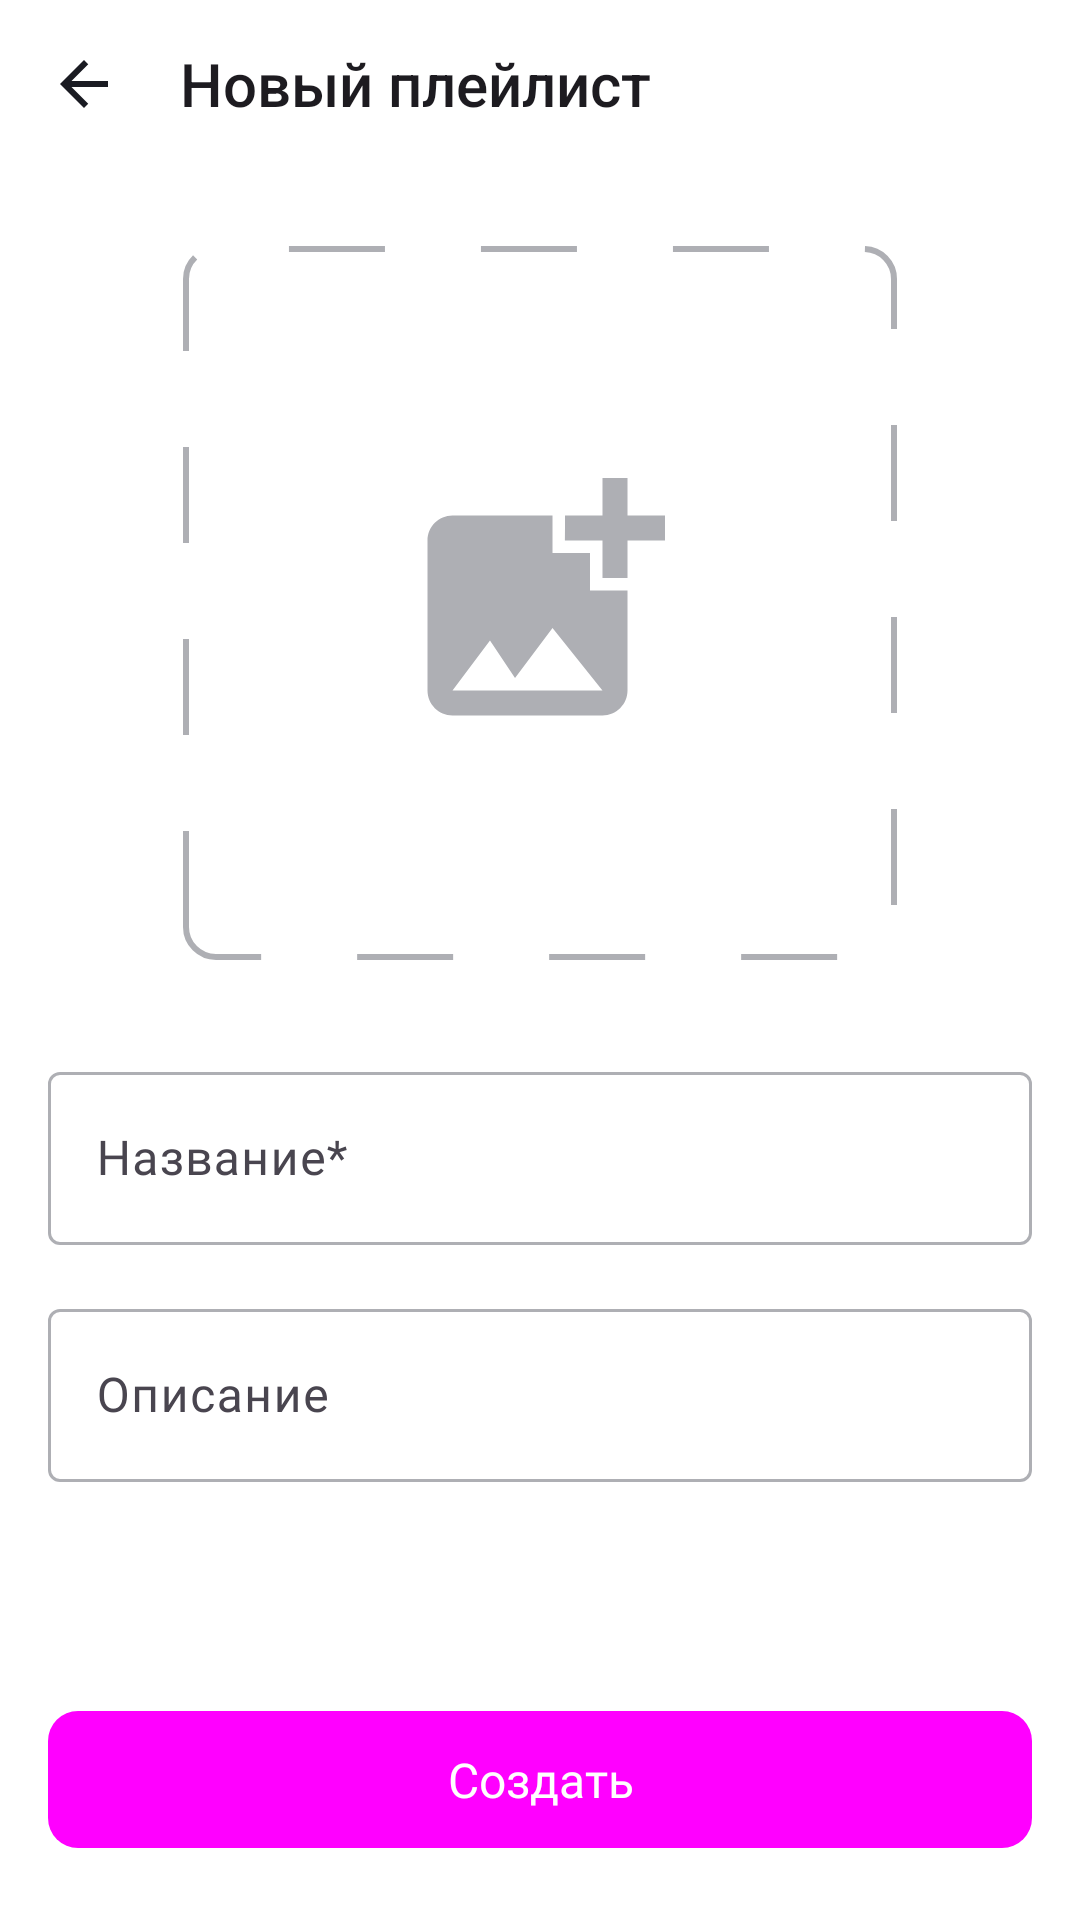

Reconstruct the res/layout file that produces this screen, plus the resources it refers to.
<!-- AndroidManifest.xml: application theme Theme.PlaylistMaker -->
<!-- res/layout/fragment_create_playlist.xml -->
<?xml version="1.0" encoding="utf-8"?>
<androidx.constraintlayout.widget.ConstraintLayout xmlns:android="http://schemas.android.com/apk/res/android"
    xmlns:app="http://schemas.android.com/apk/res-auto"
    android:id="@+id/create_playlist"
    android:layout_width="match_parent"
    android:layout_height="match_parent"
    android:background="@color/primary_background_color">

    <androidx.constraintlayout.widget.Guideline
        android:id="@+id/horizontal_guidline"
        android:layout_width="wrap_content"
        android:layout_height="wrap_content"
        android:orientation="horizontal"
        app:layout_constraintGuide_percent="0.5" />

    <Toolbar
        android:id="@+id/create_toolbar"
        style="@style/ToolbarTextStyle"
        android:layout_width="match_parent"
        android:layout_height="wrap_content"
        android:clickable="true"
        android:contentInsetStart="-4dp"
        android:contentInsetStartWithNavigation="-4dp"
        android:navigationIcon="@drawable/ic_arrow_back"
        android:title="@string/new_playlist"
        app:layout_constraintEnd_toEndOf="parent"
        app:layout_constraintStart_toStartOf="parent"
        app:layout_constraintTop_toTopOf="parent" />

    <com.google.android.material.imageview.ShapeableImageView
        android:id="@+id/playlist_cover"
        android:layout_width="0dp"
        android:layout_height="0dp"
        android:layout_marginHorizontal="@dimen/small_margin"
        android:layout_marginTop="26dp"
        android:background="@drawable/dashed_stroke"
        app:shapeAppearanceOverlay="@style/CustomShapeAppearance"
        android:scaleType="center"
        android:src="@drawable/ic_add_cover"
        app:layout_constraintBottom_toBottomOf="@id/horizontal_guidline"
        app:layout_constraintDimensionRatio="1:1"
        app:layout_constraintEnd_toEndOf="parent"
        app:layout_constraintStart_toStartOf="parent"
        app:layout_constraintTop_toBottomOf="@+id/create_toolbar" />

    <com.google.android.material.textfield.TextInputLayout
        android:id="@+id/playlist_name_layout"
        android:layout_width="match_parent"
        android:layout_height="wrap_content"
        android:layout_marginTop="32dp"
        android:paddingHorizontal="16dp"
        app:boxStrokeColor="@color/edit_text_selector"
        app:hintTextColor="@color/hint_selector"
        app:layout_constraintTop_toBottomOf="@+id/horizontal_guidline">

        <EditText
            android:id="@+id/playlist_name"
            android:layout_width="match_parent"
            android:layout_height="wrap_content"
            android:layout_gravity="center"
            android:cursorVisible="true"
            android:ellipsize="end"
            android:fontFamily="@font/ys_display_regular"
            android:hint="@string/playlist_name"
            android:inputType="text"
            android:paddingHorizontal="@dimen/primary_margin"
            android:paddingVertical="18dp"
            android:textCursorDrawable="@drawable/ic_cursor_playlist"
            android:textSize="@dimen/primary_text_size" />
    </com.google.android.material.textfield.TextInputLayout>

    <com.google.android.material.textfield.TextInputLayout
        android:layout_width="match_parent"
        android:layout_height="wrap_content"
        android:layout_marginTop="@dimen/primary_margin"
        android:paddingHorizontal="16dp"
        app:boxStrokeColor="@color/edit_text_selector"
        app:hintTextColor="@color/hint_selector"
        app:layout_constraintTop_toBottomOf="@+id/playlist_name_layout">

        <com.google.android.material.textfield.TextInputEditText
            android:id="@+id/playlist_description"
            android:layout_width="match_parent"
            android:layout_height="wrap_content"
            android:layout_gravity="center"
            android:cursorVisible="true"
            android:ellipsize="end"
            android:fontFamily="@font/ys_display_regular"
            android:hint="@string/playlist_description"
            android:inputType="text"
            android:maxLines="3"
            android:paddingHorizontal="@dimen/primary_margin"
            android:paddingVertical="18dp"
            android:textCursorDrawable="@drawable/ic_cursor_playlist"
            android:textSize="@dimen/primary_text_size" />

    </com.google.android.material.textfield.TextInputLayout>


    <TextView
        android:id="@+id/button_create"
        android:layout_width="match_parent"
        android:layout_height="wrap_content"
        android:layout_gravity="center"
        android:layout_marginVertical="@dimen/margin_vertical"
        android:background="@drawable/rounded_rectangle_button"
        android:clickable="true"
        android:fontFamily="@font/ys_display_medium"
        android:gravity="center"
        android:inputType="text"
        android:paddingVertical="12dp"
        android:layout_marginHorizontal="16dp"
        android:text="@string/create"
        android:textColor="@color/color_white"
        android:textFontWeight="500"
        android:textSize="@dimen/primary_text_size"
        app:layout_constraintBottom_toBottomOf="parent"
        app:layout_constraintEnd_toEndOf="parent"
        app:layout_constraintStart_toStartOf="parent" />

    <androidx.constraintlayout.widget.Guideline
        android:id="@+id/guideline"
        android:layout_width="wrap_content"
        android:layout_height="wrap_content"
        android:orientation="vertical"
        app:layout_constraintGuide_begin="16dp" />


</androidx.constraintlayout.widget.ConstraintLayout>
<!-- resources referenced by this layout -->
<resources>
  <color name="color_white">#FFFFFF</color>
  <color name="primary_background_color">@color/color_white</color>
  <dimen name="margin_vertical">24dp</dimen>
  <dimen name="primary_margin">16dp</dimen>
  <dimen name="primary_text_size">16sp</dimen>
  <dimen name="small_margin">8dp</dimen>
  <!-- drawable dashed_stroke (drawable) -->
  <shape xmlns:android="http://schemas.android.com/apk/res/android" android:shape="rectangle">
      <corners android:radius="10dp"/>
      <solid android:color="@color/transparent" />
      <stroke
          android:width="2dp"
          android:color="@color/color_grey"
          android:dashWidth="32dp"
          android:dashGap="32dp" />
  </shape>
  <!-- drawable ic_arrow_back (drawable) -->
  <vector xmlns:android="http://schemas.android.com/apk/res/android"
      android:width="48dp"
      android:height="48dp"
      android:viewportWidth="48"
      android:viewportHeight="48">
    <group>
      <clip-path
          android:pathData="M12,12h24v24h-24z"/>
      <path
          android:pathData="M32,23H19.83L25.42,17.41L24,16L16,24L24,32L25.41,30.59L19.83,25H32V23Z"
          android:fillColor="@color/primary_text_color"/>
    </group>
  </vector>
  <!-- drawable ic_cursor_playlist (drawable) -->
  <?xml version="1.0" encoding="utf-8"?>
  <shape xmlns:android="http://schemas.android.com/apk/res/android">
      <size android:width="1dp" />
      <solid android:color="@color/color_blue" />
  </shape>
  <!-- drawable rounded_rectangle_button (drawable) -->
  <?xml version="1.0" encoding="utf-8"?>
  <shape xmlns:android="http://schemas.android.com/apk/res/android"
      android:shape="rectangle">
      <solid android:color="@color/create_button_selector" />
      <corners android:radius="10dp" />
  </shape>
  <string name="create">Создать</string>
  <string name="new_playlist">Новый плейлист</string>
  <string name="playlist_description">Описание</string>
  <string name="playlist_name">Название*</string>
  <style name="CustomShapeAppearance" parent="ShapeAppearance.MaterialComponents.MediumComponent">
          <item name="cornerFamily">rounded</item>
          <item name="cornerSize">8dp</item>
      </style>
  <style name="ToolbarTextStyle">
          <item name="android:fontFamily">@font/ys_display_medium</item>
          <item name="android:textSize">@dimen/header_text_size</item>
          <item name="android:textColor">@color/primary_text_color</item>
          <item name="android:titleTextColor ">@color/primary_text_color</item>
      </style>
  <style name="Theme.PlaylistMaker" parent="Base.Theme.PlaylistMaker">
          <item name="colorControlNormal">@color/color_blue</item>
          <item name="colorControlActivated">@color/color_blue</item>
      </style>
  <color name="transparent">#00000000</color>
  <color name="color_grey">#AEAFB4</color>
  <color name="primary_text_color">@color/color_black</color>
  <color name="color_blue">#3772E7</color>
  <dimen name="header_text_size">22sp</dimen>
  <style name="Base.Theme.PlaylistMaker" parent="Theme.Material3.DayNight.NoActionBar">
          <item name="background">@color/primary_background_color</item>
          <item name="colorPrimary">@color/color_blue</item>
          <item name="colorOnPrimary">@color/primary_background_color</item>
          
          <item name="colorSecondary">@color/color_white</item>
          <item name="colorSecondaryVariant">@color/color_light_grey</item>
          <item name="colorOnSecondary">@color/color_grey</item>
          <item name="colorAccent">@color/color_blue</item>
  
      </style>
  <color name="color_black">#1A1B22</color>
  <color name="color_light_grey">#E6E8EB</color>
</resources>
